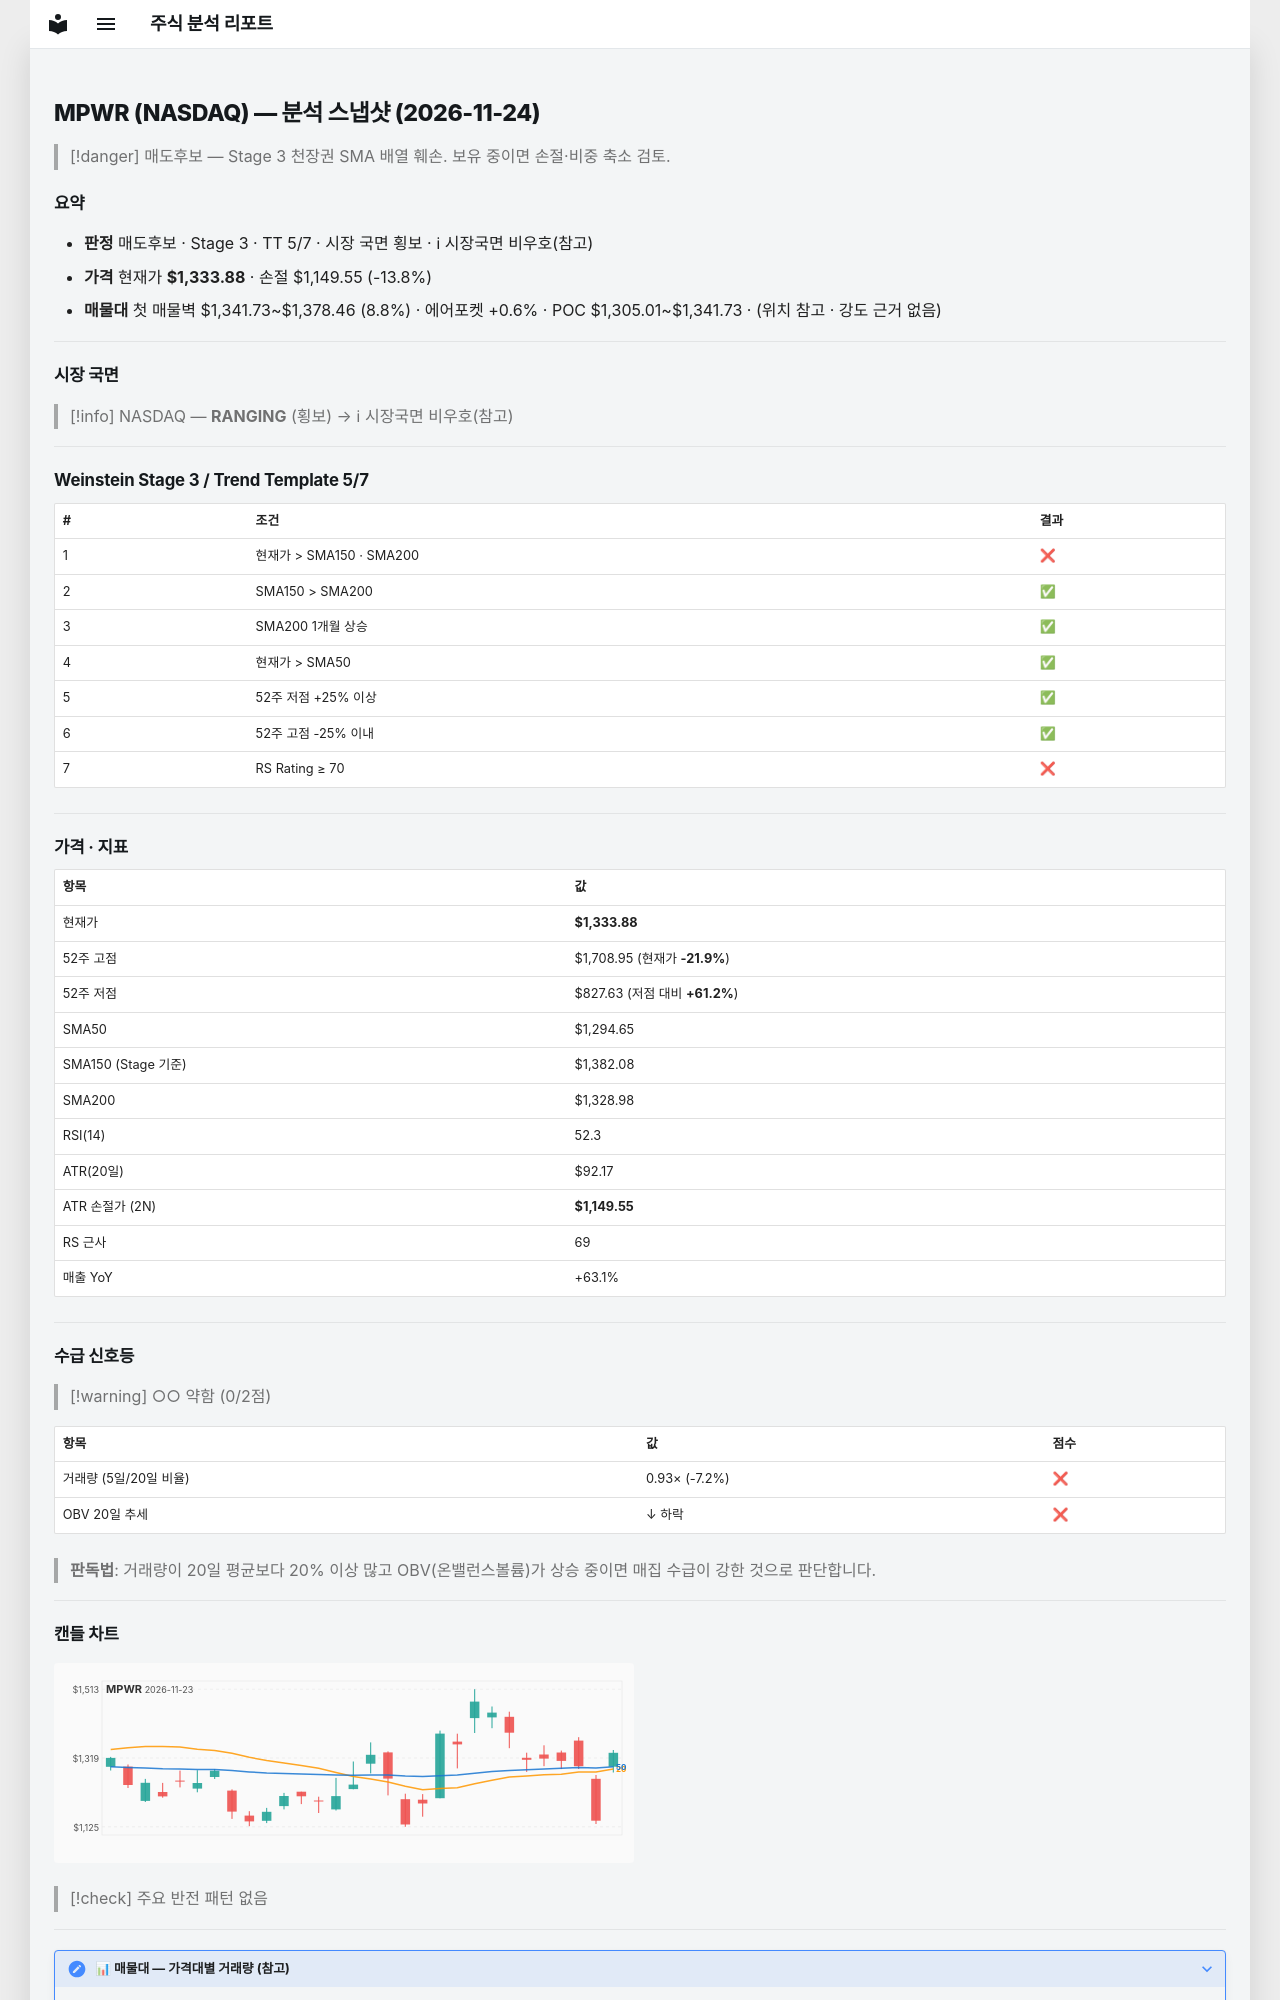

repository: soloandco/stock-reports · page: snapshots/MPWR-2026-11-24/index.html · generator: mkdocs

---
type: analysis-snapshot
title: MPWR 분석 스냅샷
ticker: MPWR
market: NASDAQ
created: 2026-11-24
updated: 2026-11-24
bar-date: 2026-11-23
verdict: 매도후보
real-rr: 1.26
sma50-gap-pct: 3.0
weekly-position: 저항대아래
weekly-overhead-price: 1565.90
weekly-overhead-pct: 17.4
stage: 3
trend-template-score: 5
tt-max: 7
ma-set: sma-50-150-200
price: 1333.8800048828125
stop-price: 1149.546498157519
market-regime: RANGING
supply-demand-score: 0/2
supply-demand-label: 약함
status: tracking
tags:
  - stock-agent
  - watchlist
  - MPWR
  - analysis
related:
  - "[[analysis-template]]"
---

# MPWR (NASDAQ) — 분석 스냅샷 (2026-11-24)

> [!danger] 매도후보 — Stage 3 천장권
> SMA 배열 훼손. 보유 중이면 손절·비중 축소 검토.

## 요약

- **판정** 매도후보 · Stage 3 · TT 5/7 · 시장 국면 횡보 · ℹ 시장국면 비우호(참고)
- **가격** 현재가 **$1,333.88** · 손절 $1,149.55 (-13.8%)
- **매물대** 첫 매물벽 $1,341.73~$1,378.46 (8.8%) · 에어포켓 +0.6% · POC $1,305.01~$1,341.73 · (위치 참고 · 강도 근거 없음)

---

## 시장 국면

> [!info] NASDAQ — **RANGING** (횡보) → ℹ 시장국면 비우호(참고)

---

## Weinstein Stage 3 / Trend Template 5/7

| # | 조건 | 결과 |
|---|------|------|
| 1 | 현재가 > SMA150 · SMA200 | ❌ |
| 2 | SMA150 > SMA200 | ✅ |
| 3 | SMA200 1개월 상승 | ✅ |
| 4 | 현재가 > SMA50 | ✅ |
| 5 | 52주 저점 +25% 이상 | ✅ |
| 6 | 52주 고점 -25% 이내 | ✅ |
| 7 | RS Rating ≥ 70 | ❌ |

---

## 가격 · 지표

| 항목 | 값 |
|------|---|
| 현재가 | **$1,333.88** |
| 52주 고점 | $1,708.95 (현재가 **-21.9%**) |
| 52주 저점 | $827.63 (저점 대비 **+61.2%**) |
| SMA50 | $1,294.65 |
| SMA150 (Stage 기준) | $1,382.08 |
| SMA200 | $1,328.98 |
| RSI(14) | 52.3 |
| ATR(20일) | $92.17 |
| ATR 손절가 (2N) | **$1,149.55** |
| RS 근사 | 69 |
| 매출 YoY | +63.1% |

---
## 수급 신호등

> [!warning] ○○ 약함 (0/2점)

| 항목 | 값 | 점수 |
|------|------|------|
| 거래량 (5일/20일 비율) | 0.93× (-7.2%) | ❌ |
| OBV 20일 추세 | ↓ 하락 | ❌ |

> **판독법**: 거래량이 20일 평균보다 20% 이상 많고 OBV(온밸런스볼륨)가 상승 중이면 매집 수급이 강한 것으로 판단합니다.

---
